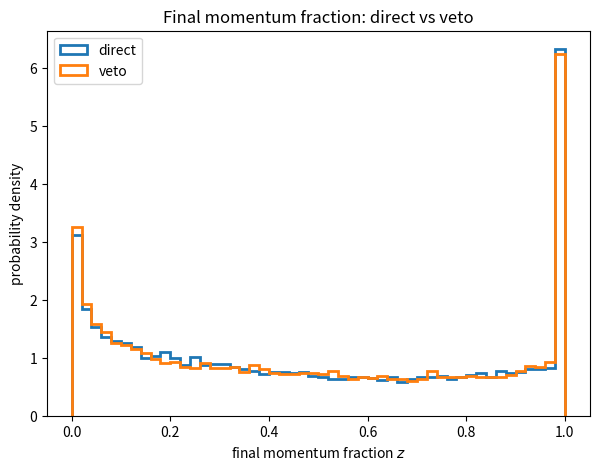
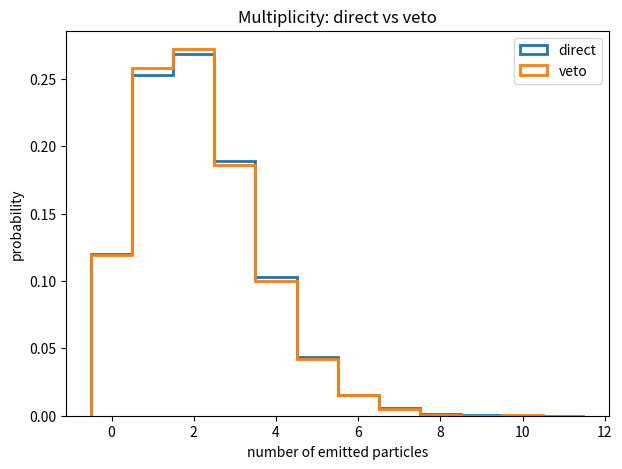

These figures' Python source, in order:
#%%
from math import log, exp
from random import random
import matplotlib.pyplot as plt

# direct algorithm from problem 9
def one_cascade_direct(alpha=0.2, mu=0.01):
    q = 1.0
    z = 1.0
    n_emissions = 0
    while True:
        r1 = random()
        Lq = log(1.0 / q)
        q_new = exp(-((Lq**2 - (2.0 / alpha) * log(r1)) ** 0.5))

        if q_new < mu:
            break

        r2 = random()
        z_new = z * (1.0 - q_new ** r2)

        q = q_new
        z = z_new
        n_emissions += 1

    return z, n_emissions

# veto algorithm
def one_cascade_veto(alpha=0.2, mu=0.01):
    q = 1.0
    z = 1.0
    n_emissions = 0
    while True:
        r1 = random()

        # candidate q' from overestimate g(q)=alpha/q^2
        q_new = 1.0 / (1.0 / q - (1.0 / alpha) * log(r1))
        if q_new < mu:
            break

        # z' uniform on allowed interval
        r2 = random()
        z_candidate = r2 * z * (1.0 - q_new)

        # acceptance probability P/P'
        accept_prob = (z * q_new * (1.0 - q_new)) / (z - z_candidate)

        r3 = random()
        if r3 < accept_prob:
            z = z_candidate
            n_emissions += 1

        # in any case the evolution scale moves to q'
        q = q_new

    return z, n_emissions

def sample(fn, M=10000, alpha=0.2, mu=0.01):
    z_final = []
    multiplicities = []

    for _ in range(M):
        z_end, n = fn(alpha=alpha, mu=mu)
        z_final.append(z_end)
        multiplicities.append(n)

    mean_z = sum(z_final) / M
    mean_z2 = sum(v * v for v in z_final) / M
    var_z = mean_z2 - mean_z**2
    mean_n = sum(multiplicities) / M

    return z_final, multiplicities, mean_z, var_z, mean_n

if __name__ == "__main__":
    alpha = 0.2
    mu = 0.01
    M = 20000

    zd, nd, mean_zd, var_zd, mean_nd = sample(one_cascade_direct, M=M, alpha=alpha, mu=mu)
    zv, nv, mean_zv, var_zv, mean_nv = sample(one_cascade_veto,   M=M, alpha=alpha, mu=mu)

    print("Direct:")
    print(f"<z_final> = {mean_zd:.6f}, Var(z) = {var_zd:.6f}, <n> = {mean_nd:.6f}")

    print("Veto:")
    print(f"<z_final> = {mean_zv:.6f}, Var(z) = {var_zv:.6f}, <n> = {mean_nv:.6f}")

    plt.figure(figsize=(7,5))
    plt.hist(zd, bins=50, density=True, histtype='step', linewidth=2, label='direct')
    plt.hist(zv, bins=50, density=True, histtype='step', linewidth=2, label='veto')
    plt.xlabel(r'final momentum fraction $z$')
    plt.ylabel('probability density')
    plt.title('Final momentum fraction: direct vs veto')
    plt.legend()
    plt.show()

    bins = range(max(max(nd), max(nv)) + 2)
    plt.figure(figsize=(7,5))
    plt.hist(nd, bins=bins, density=True, histtype='step', linewidth=2, align='left', label='direct')
    plt.hist(nv, bins=bins, density=True, histtype='step', linewidth=2, align='left', label='veto')
    plt.xlabel('number of emitted particles')
    plt.ylabel('probability')
    plt.title('Multiplicity: direct vs veto')
    plt.legend()
    plt.show()
#%%
